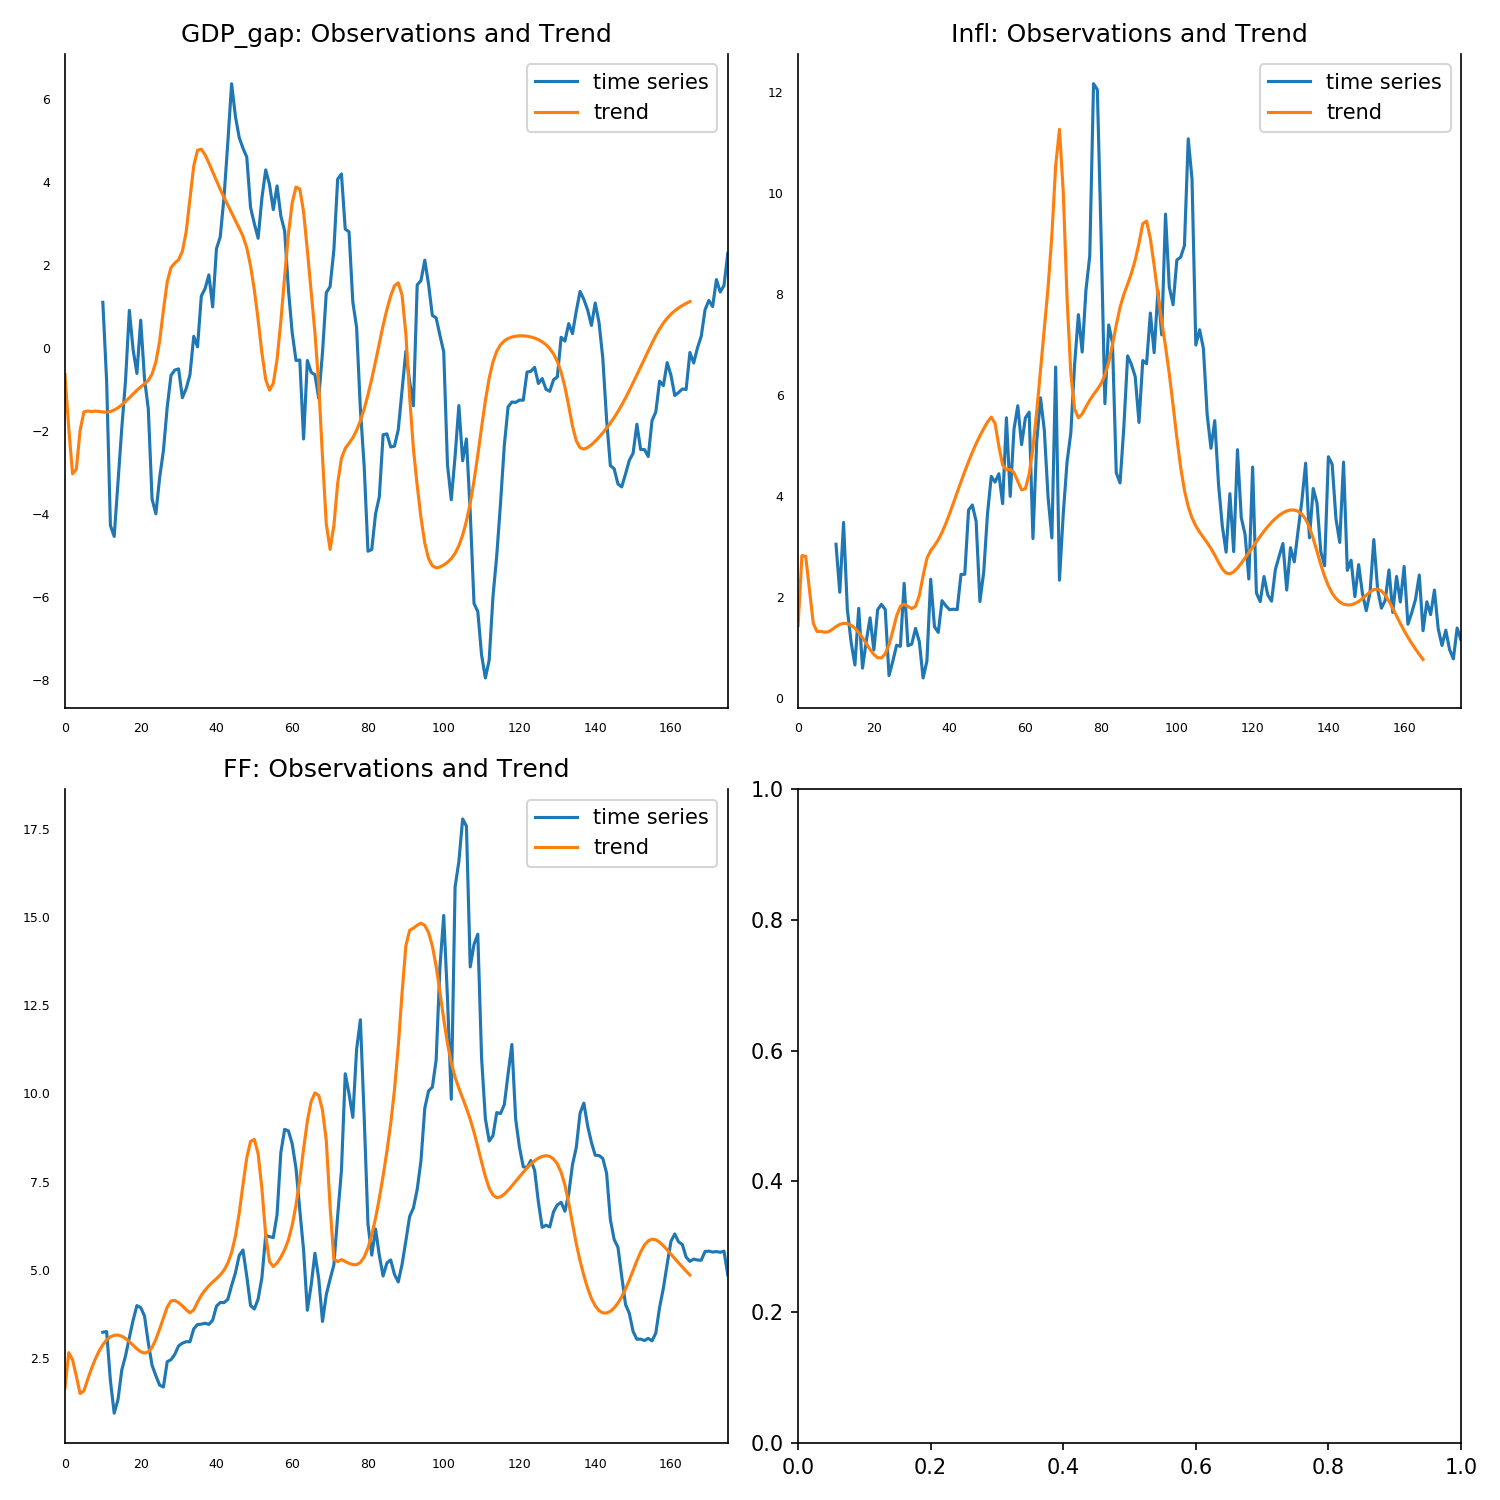

The file beside this chart, header and first rows:
, 0, 1, 2
0, -0.6361, 1.445, 1.647
1, -1.932, 2.827, 2.655
2, -3.032, 2.815, 2.458
3, -2.922, 2.146, 1.987
4, -1.982, 1.487, 1.498
5, -1.537, 1.324, 1.572
6, -1.517, 1.328, 1.895
7, -1.53, 1.31, 2.208
8, -1.519, 1.318, 2.472
9, -1.526, 1.365, 2.699
10, -1.542, 1.422, 2.882
11, -1.545, 1.465, 3.017
12, -1.529, 1.487, 3.104
13, -1.494, 1.482, 3.149
14, -1.44, 1.449, 3.153
15, -1.37, 1.389, 3.121
16, -1.288, 1.304, 3.057
17, -1.197, 1.2, 2.968
18, -1.105, 1.084, 2.866
19, -1.017, 0.9687, 2.763
20, -0.9378, 0.8689, 2.682
21, -0.8654, 0.8054, 2.645
22, -0.7778, 0.8016, 2.679
23, -0.6248, 0.8806, 2.805
24, -0.3379, 1.062, 3.033
25, 0.1714, 1.337, 3.327
26, 0.9189, 1.632, 3.638
27, 1.598, 1.824, 3.949
28, 1.942, 1.866, 4.122
29, 2.05, 1.819, 4.134
30, 2.129, 1.778, 4.072
31, 2.333, 1.823, 3.983
32, 2.801, 2.036, 3.873
33, 3.599, 2.429, 3.785
34, 4.391, 2.771, 3.869
35, 4.769, 2.926, 4.088
36, 4.795, 3.025, 4.281
37, 4.658, 3.142, 4.43
38, 4.462, 3.289, 4.551
39, 4.248, 3.463, 4.655
40, 4.034, 3.658, 4.752
41, 3.827, 3.867, 4.858
42, 3.632, 4.08, 4.994
43, 3.447, 4.29, 5.193
44, 3.266, 4.494, 5.495
45, 3.079, 4.689, 5.952
46, 2.89, 4.874, 6.605
47, 2.695, 5.045, 7.416
48, 2.42, 5.201, 8.179
49, 1.982, 5.342, 8.64
50, 1.4, 5.474, 8.698
51, 0.6837, 5.57, 8.295
52, -0.1177, 5.447, 7.297
53, -0.7602, 4.995, 5.99
54, -1.016, 4.622, 5.237
55, -0.8528, 4.525, 5.095
56, -0.2748, 4.534, 5.197
57, 0.6431, 4.471, 5.363
58, 1.728, 4.297, 5.572
59, 2.752, 4.131, 5.857
... 106 more rows
